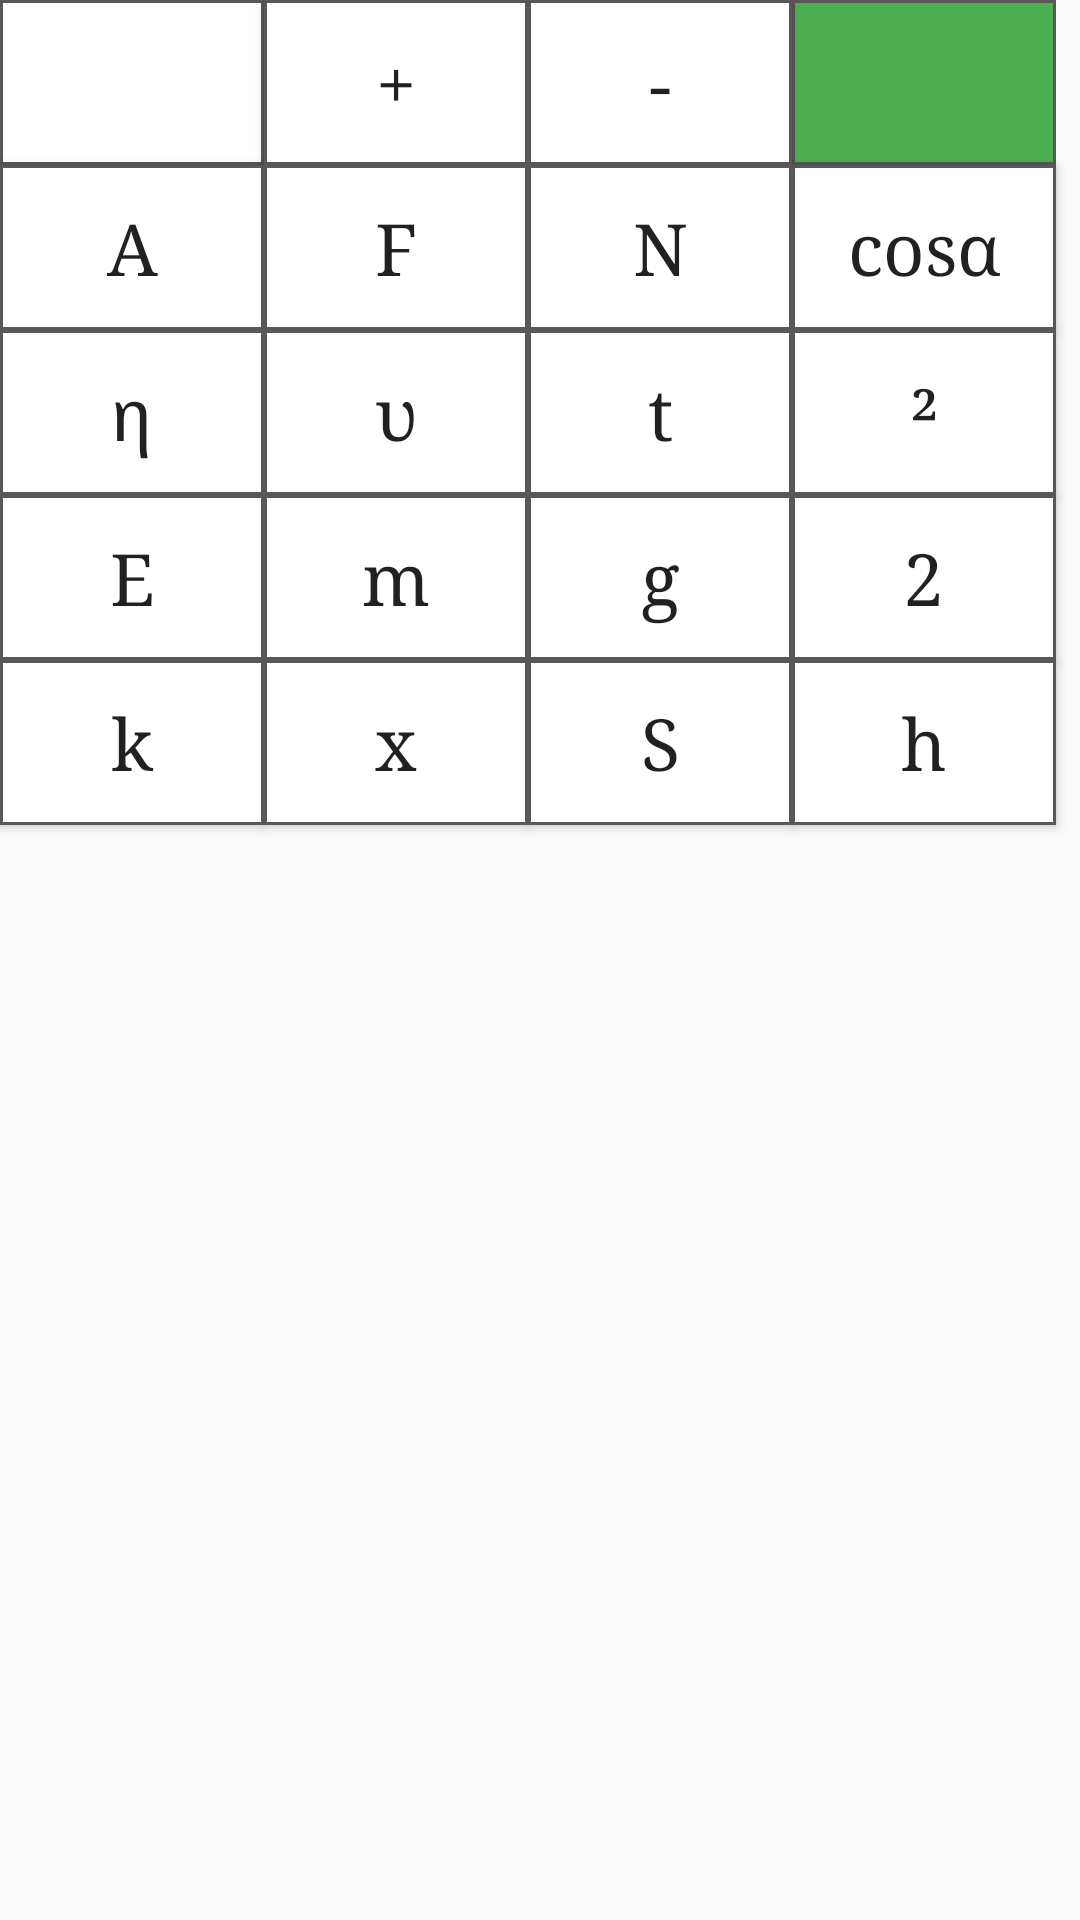

The Android layout XML behind this screen, and the referenced resources:
<!-- AndroidManifest.xml: application theme AppTheme -->
<!-- res/layout/fragment_keyboard_energy.xml -->
<GridLayout xmlns:android="http://schemas.android.com/apk/res/android"
    xmlns:tools="http://schemas.android.com/tools"
    android:layout_width="match_parent"
    android:layout_height="match_parent"
    xmlns:app="http://schemas.android.com/apk/res-auto"
    tools:context="com.zelyder.physics.Fragments.KeyboardEnergy">

    <ImageButton
        android:id="@+id/btnEnergyDelete"
        android:layout_width="88dp"
        android:layout_height="55dp"
        android:layout_column="0"
        android:layout_row="0"
        android:background="@drawable/ripple_button"
        android:contentDescription="@string/descriptionBtnDelete"
        app:srcCompat="@drawable/ic_delete" />
    <Button
        android:id="@+id/btnEnergyPlus"
        android:layout_width="88dp"
        android:layout_height="55dp"
        android:layout_column="1"
        android:layout_row="0"
        android:background="@drawable/ripple_button"
        android:fontFamily="serif"
        android:text="@string/plus"
        android:textAllCaps="false"
        android:textSize="24sp" />
    <Button
        android:id="@+id/btnEnergyMinus"
        android:layout_width="88dp"
        android:layout_height="55dp"
        android:layout_column="2"
        android:layout_row="0"
        android:background="@drawable/ripple_button"
        android:fontFamily="serif"
        android:text="@string/minus"
        android:textAllCaps="false"
        android:textSize="24sp" />
    <ImageButton
        android:id="@+id/btnEnergyOk"
        android:layout_width="88dp"
        android:layout_height="55dp"
        android:layout_column="3"
        android:layout_row="0"
        android:background="@drawable/ripple_ok_button"
        app:srcCompat="@drawable/ic_check_black_24dp"
        android:contentDescription="@string/descriptionBtnOk"/>
    <Button
        android:id="@+id/btnEnergyWork"
        android:layout_width="88dp"
        android:layout_height="55dp"
        android:layout_column="0"
        android:layout_row="1"
        android:background="@drawable/ripple_button"
        android:fontFamily="serif"
        android:text="@string/work"
        android:textAllCaps="false"
        android:textSize="24sp" />
    <Button
        android:id="@+id/btnEnergyForce"
        android:layout_width="88dp"
        android:layout_height="55dp"
        android:layout_column="1"
        android:layout_row="1"
        android:background="@drawable/ripple_button"
        android:fontFamily="serif"
        android:text="@string/Force"
        android:textAllCaps="false"
        android:textSize="24sp" />
    <Button
        android:id="@+id/btnEnergyPower"
        android:layout_width="88dp"
        android:layout_height="55dp"
        android:layout_column="2"
        android:layout_row="1"
        android:background="@drawable/ripple_button"
        android:fontFamily="serif"
        android:text="@string/N"
        android:textAllCaps="false"
        android:textSize="24sp" />
    <Button
        android:id="@+id/btnEnergyCos_a"
        android:layout_width="88dp"
        android:layout_height="55dp"
        android:layout_column="3"
        android:layout_row="1"
        android:background="@drawable/ripple_button"
        android:fontFamily="serif"
        android:text="@string/cos_a"
        android:textAllCaps="false"
        android:textSize="24sp" />
    <Button
        android:id="@+id/btnEnergyECE"
        android:layout_width="88dp"
        android:layout_height="55dp"
        android:layout_column="0"
        android:layout_row="2"
        android:background="@drawable/ripple_button"
        android:fontFamily="serif"
        android:text="@string/ECE"
        android:textAllCaps="false"
        android:textSize="24sp" />
    <Button
        android:id="@+id/btnEnergySpeed"
        android:layout_width="88dp"
        android:layout_height="55dp"
        android:layout_column="1"
        android:layout_row="2"
        android:background="@drawable/ripple_button"
        android:fontFamily="serif"
        android:text="@string/speed"
        android:textAllCaps="false"
        android:textSize="24sp" />
    <Button
        android:id="@+id/btnEnergyTime"
        android:layout_width="88dp"
        android:layout_height="55dp"
        android:layout_column="2"
        android:layout_row="2"
        android:background="@drawable/ripple_button"
        android:fontFamily="serif"
        android:text="@string/time"
        android:textAllCaps="false"
        android:textSize="24sp" />
    <Button
        android:id="@+id/btnEnergySquare"
        android:layout_width="88dp"
        android:layout_height="55dp"
        android:layout_column="3"
        android:layout_row="2"
        android:background="@drawable/ripple_button"
        android:fontFamily="serif"
        android:text="@string/square"
        android:textAllCaps="false"
        android:textSize="24sp" />
    <Button
        android:id="@+id/btnEnergyEnergy"
        android:layout_width="88dp"
        android:layout_height="55dp"
        android:layout_column="0"
        android:layout_row="3"
        android:background="@drawable/ripple_button"
        android:fontFamily="serif"
        android:text="@string/energy"
        android:textAllCaps="false"
        android:textSize="24sp" />
    <Button
        android:id="@+id/btnEnergyMass"
        android:layout_width="88dp"
        android:layout_height="55dp"
        android:layout_column="1"
        android:layout_row="3"
        android:background="@drawable/ripple_button"
        android:fontFamily="serif"
        android:text="@string/mass"
        android:textAllCaps="false"
        android:textSize="24sp" />
    <Button
        android:id="@+id/btnEnergyFall"
        android:layout_width="88dp"
        android:layout_height="55dp"
        android:layout_column="2"
        android:layout_row="3"
        android:background="@drawable/ripple_button"
        android:fontFamily="serif"
        android:text="@string/acceleration_of_gravity"
        android:textAllCaps="false"
        android:textSize="24sp" />
    <Button
        android:id="@+id/btnEnergyTwo"
        android:layout_width="88dp"
        android:layout_height="55dp"
        android:layout_column="3"
        android:layout_row="3"
        android:background="@drawable/ripple_button"
        android:fontFamily="serif"
        android:text="@string/two"
        android:textAllCaps="false"
        android:textSize="24sp" />
    <Button
        android:id="@+id/btnEnergyK"
        android:layout_width="88dp"
        android:layout_height="55dp"
        android:layout_column="0"
        android:layout_row="4"
        android:background="@drawable/ripple_button"
        android:fontFamily="serif"
        android:text="@string/k"
        android:textAllCaps="false"
        android:textSize="24sp" />
    <Button
        android:id="@+id/btnEnergyX"
        android:layout_width="88dp"
        android:layout_height="55dp"
        android:layout_column="1"
        android:layout_row="4"
        android:background="@drawable/ripple_button"
        android:fontFamily="serif"
        android:text="@string/x"
        android:textAllCaps="false"
        android:textSize="24sp" />
    <Button
        android:id="@+id/btnEnergyDistance"
        android:layout_width="88dp"
        android:layout_height="55dp"
        android:layout_column="2"
        android:layout_row="4"
        android:background="@drawable/ripple_button"
        android:fontFamily="serif"
        android:text="@string/distance"
        android:textAllCaps="false"
        android:textSize="24sp" />
    <Button
        android:id="@+id/btnEnergyHeight"
        android:layout_width="88dp"
        android:layout_height="55dp"
        android:layout_column="3"
        android:layout_row="4"
        android:background="@drawable/ripple_button"
        android:fontFamily="serif"
        android:text="@string/height"
        android:textAllCaps="false"
        android:textSize="24sp" />


</GridLayout>
<!-- resources referenced by this layout -->
<resources>
  <!-- drawable ripple_button (drawable) -->
  <?xml version="1.0" encoding="utf-8"?>
  <selector xmlns:android="http://schemas.android.com/apk/res/android">
  
      <item android:state_pressed="false" >
          <shape android:shape="rectangle">
              <solid android:color="#00ffffff"/>
              <stroke
                  android:color="#595858"
                  android:width="1dp"/>
              <padding
                  android:top="10dp"
                  android:right="10dp"
                  android:bottom="10dp"
                  android:left="10dp"/>
          </shape>
      </item>
  
      <item android:state_pressed="true" >
          <shape android:shape="rectangle">
              <solid android:color="#BDBDBD"/>
              <stroke
                  android:color="#595858"
                  android:width="1dp"/>
              <padding
                  android:top="10dp"
                  android:right="10dp"
                  android:bottom="10dp"
                  android:left="10dp"/>
          </shape>
      </item>
  
  </selector>
  <string name="ECE" translatable="false">η</string>
  <string name="Force" translatable="false">F</string>
  <string name="N" translatable="false">N</string>
  <string name="acceleration_of_gravity" translatable="false">g</string>
  <string name="cos_a" translatable="false">cosα</string>
  <string name="descriptionBtnDelete">Стирает один символ</string>
  <string name="descriptionBtnOk">Праверяет правильность формулы</string>
  <string name="distance" translatable="false">S</string>
  <string name="energy" translatable="false">E</string>
  <string name="height" translatable="false">h</string>
  <string name="k" translatable="false">k</string>
  <string name="mass" translatable="false">m</string>
  <string name="minus" translatable="false">-</string>
  <string name="plus" translatable="false">+</string>
  <string name="speed" translatable="false">υ</string>
  <string name="square" translatable="false">²</string>
  <string name="time" translatable="false">t</string>
  <string name="two" translatable="false">2</string>
  <string name="work" translatable="false">A</string>
  <string name="x" translatable="false">x</string>
  <style name="AppTheme" parent="Theme.AppCompat.Light.DarkActionBar">
          
          <item name="colorPrimary">@color/colorPrimary</item>
          <item name="colorPrimaryDark">@color/colorPrimaryDark</item>
          <item name="colorAccent">@color/colorAccent</item>
          <item name="backgroundColor">@color/colorBackgroundDay</item>
          <item name="cardBackground">@color/colorCardBackgroundDay</item>
          <item name="android:popupMenuStyle">@style/AppTheme.PopupOverlay</item>
          <item name="textColor">@color/colorTextDay</item>
          <item name="tintColor">@color/colorTintDay</item>
          <item name="buttonColor">@color/colorButtonDay</item>
      </style>
  <color name="colorPrimary">#03A9F4</color>
  <color name="colorPrimaryDark">#0288D1</color>
  <color name="colorAccent">#448AFF</color>
  <color name="colorBackgroundDay">#EEEEEE</color>
  <color name="colorCardBackgroundDay">#FFFFFF</color>
  <style name="AppTheme.PopupOverlay" parent="ThemeOverlay.AppCompat.Light">
              <item name="android:popupBackground">@color/colorBackgroundDay</item>
              <item name="android:textColor">@color/colorTextDay</item>
          </style>
  <color name="colorTextDay">#000000</color>
  <color name="colorTintDay">#858585</color>
  <color name="colorButtonDay">#FFFFFF</color>
</resources>
